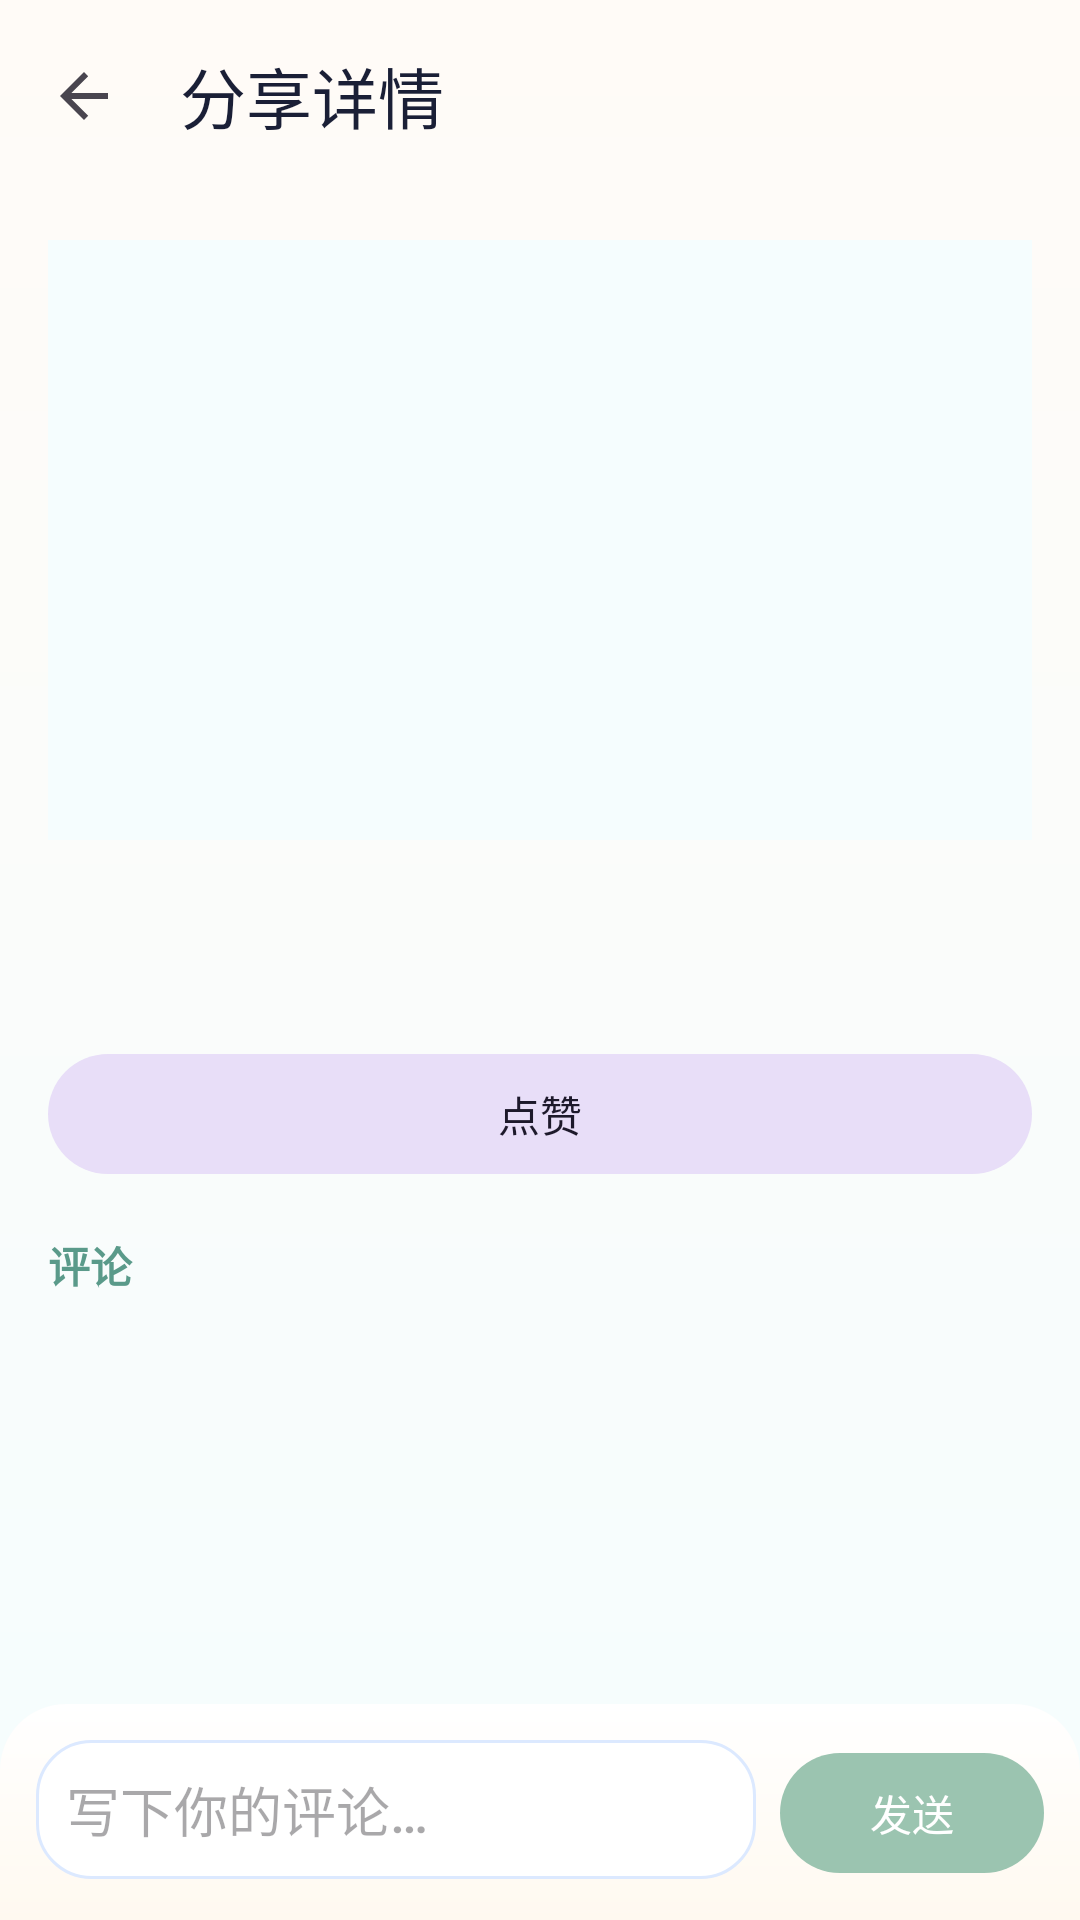

Layout XML and referenced resources for this Android screen:
<!-- AndroidManifest.xml: activity theme Theme.Gps -->
<!-- res/layout/activity_share_post_detail.xml -->
<?xml version="1.0" encoding="utf-8"?>
<LinearLayout xmlns:android="http://schemas.android.com/apk/res/android"
    xmlns:app="http://schemas.android.com/apk/res-auto"
    android:layout_width="match_parent"
    android:layout_height="match_parent"
    android:background="@drawable/bg_brand_gradient_vertical"
    android:fitsSystemWindows="true"
    android:orientation="vertical">

    <com.google.android.material.appbar.MaterialToolbar
        android:id="@+id/toolbar"
        android:layout_width="match_parent"
        android:layout_height="?attr/actionBarSize"
        app:navigationIcon="?attr/homeAsUpIndicator"
        app:title="@string/share_post_detail"
        app:titleTextColor="@color/text_main" />

    <androidx.core.widget.NestedScrollView
        android:layout_width="match_parent"
        android:layout_height="0dp"
        android:layout_weight="1">

        <LinearLayout
            android:layout_width="match_parent"
            android:layout_height="wrap_content"
            android:orientation="vertical"
            android:padding="16dp">

            <ImageView
                android:id="@+id/ivCover"
                android:layout_width="match_parent"
                android:layout_height="200dp"
                android:background="@color/surface_soft_alt"
                android:scaleType="centerCrop" />

            <TextView
                android:id="@+id/tvTitle"
                android:layout_width="match_parent"
                android:layout_height="wrap_content"
                android:layout_marginTop="10dp"
                android:textColor="@color/text_main"
                android:textSize="18sp"
                android:textStyle="bold" />

            <TextView
                android:id="@+id/tvContent"
                android:layout_width="match_parent"
                android:layout_height="wrap_content"
                android:layout_marginTop="6dp"
                android:textColor="@color/text_sub"
                android:textSize="14sp" />

            <LinearLayout
                android:layout_width="match_parent"
                android:layout_height="wrap_content"
                android:layout_marginTop="8dp"
                android:orientation="horizontal">

                <com.google.android.material.button.MaterialButton
                    android:id="@+id/btnLike"
                    style="@style/Widget.Material3.Button.TonalButton"
                    android:layout_width="0dp"
                    android:layout_height="wrap_content"
                    android:layout_weight="1"
                    android:text="@string/share_like" />

                <com.google.android.material.button.MaterialButton
                    android:id="@+id/btnEdit"
                    style="@style/Widget.Material3.Button.OutlinedButton"
                    android:layout_width="0dp"
                    android:layout_height="wrap_content"
                    android:layout_marginStart="8dp"
                    android:layout_weight="1"
                    android:text="@string/share_edit"
                    android:visibility="gone" />

                <com.google.android.material.button.MaterialButton
                    android:id="@+id/btnDelete"
                    style="@style/Widget.Material3.Button.OutlinedButton"
                    android:layout_width="0dp"
                    android:layout_height="wrap_content"
                    android:layout_marginStart="8dp"
                    android:layout_weight="1"
                    android:text="@string/share_delete"
                    android:visibility="gone" />
            </LinearLayout>

            <TextView
                android:layout_width="match_parent"
                android:layout_height="wrap_content"
                android:layout_marginTop="16dp"
                android:text="@string/share_comments"
                android:textColor="@color/brand_accent_dark"
                android:textStyle="bold" />

            <LinearLayout
                android:id="@+id/layoutComments"
                android:layout_width="match_parent"
                android:layout_height="wrap_content"
                android:layout_marginTop="8dp"
                android:orientation="vertical" />
        </LinearLayout>
    </androidx.core.widget.NestedScrollView>

    <LinearLayout
        android:layout_width="match_parent"
        android:layout_height="wrap_content"
        android:background="@drawable/bg_bottom_panel"
        android:orientation="horizontal"
        android:padding="12dp">

        <EditText
            android:id="@+id/etComment"
            android:layout_width="0dp"
            android:layout_height="wrap_content"
            android:layout_weight="1"
            android:hint="@string/share_comment_hint"
            android:background="@drawable/bg_search_bar"
            android:padding="10dp" />

        <com.google.android.material.button.MaterialButton
            android:id="@+id/btnSendComment"
            android:layout_width="wrap_content"
            android:layout_height="wrap_content"
            android:layout_marginStart="8dp"
            android:text="@string/share_send" />
    </LinearLayout>
</LinearLayout>
<!-- resources referenced by this layout -->
<resources>
  <color name="brand_accent_dark">#5A9A8A</color>
  <color name="surface_soft_alt">#F5FDFE</color>
  <color name="text_main">#1A1F36</color>
  <color name="text_sub">#5C6583</color>
  <!-- drawable bg_bottom_panel (drawable) -->
  <?xml version="1.0" encoding="utf-8"?>
  <shape xmlns:android="http://schemas.android.com/apk/res/android"
      android:shape="rectangle">
      <gradient
          android:angle="90"
          android:endColor="@color/white"
          android:startColor="#FFF9F0"
          android:type="linear" />
      <corners
          android:topLeftRadius="22dp"
          android:topRightRadius="22dp" />
  </shape>
  <!-- drawable bg_brand_gradient_vertical (drawable) -->
  <?xml version="1.0" encoding="utf-8"?>
  <shape xmlns:android="http://schemas.android.com/apk/res/android"
      android:shape="rectangle">
      <gradient
          android:angle="270"
          android:endColor="@color/surface_soft_alt"
          android:startColor="@color/surface_soft"
          android:type="linear" />
  </shape>
  <!-- drawable bg_search_bar (drawable) -->
  <?xml version="1.0" encoding="utf-8"?>
  <shape xmlns:android="http://schemas.android.com/apk/res/android">
      <solid android:color="@color/white" />
      <corners android:radius="18dp" />
      <stroke
          android:width="1dp"
          android:color="#DCE9FF" />
  </shape>
  <string name="share_comment_hint">写下你的评论…</string>
  <string name="share_comments">评论</string>
  <string name="share_delete">删除</string>
  <string name="share_edit">编辑</string>
  <string name="share_like">点赞</string>
  <string name="share_post_detail">分享详情</string>
  <string name="share_send">发送</string>
  <style name="Theme.Gps" parent="Base.Theme.Gps" />
  <color name="white">#FFFFFFFF</color>
  <color name="surface_soft">#FFFBF7</color>
  <style name="Base.Theme.Gps" parent="Theme.Material3.DayNight.NoActionBar">
          <item name="colorPrimary">@color/brand_accent</item>
          <item name="colorOnPrimary">@color/white</item>
          <item name="colorSecondary">@color/brand_gradient_end</item>
          <item name="colorOnSecondary">@color/text_main</item>
          <item name="colorPrimaryContainer">@color/brand_gradient_start</item>
          <item name="colorOnPrimaryContainer">@color/text_main</item>
          <item name="android:statusBarColor">@android:color/transparent</item>
          <item name="android:navigationBarColor">@color/surface_soft</item>
          <item name="android:windowLightStatusBar">true</item>
          <item name="android:windowBackground">@drawable/bg_brand_gradient_vertical</item>
          <item name="android:fontFamily">sans-serif-medium</item>
      </style>
  <color name="brand_accent">#9BC4B0</color>
  <color name="brand_gradient_end">#CCF5F8</color>
  <color name="brand_gradient_start">#FDE08D</color>
</resources>
